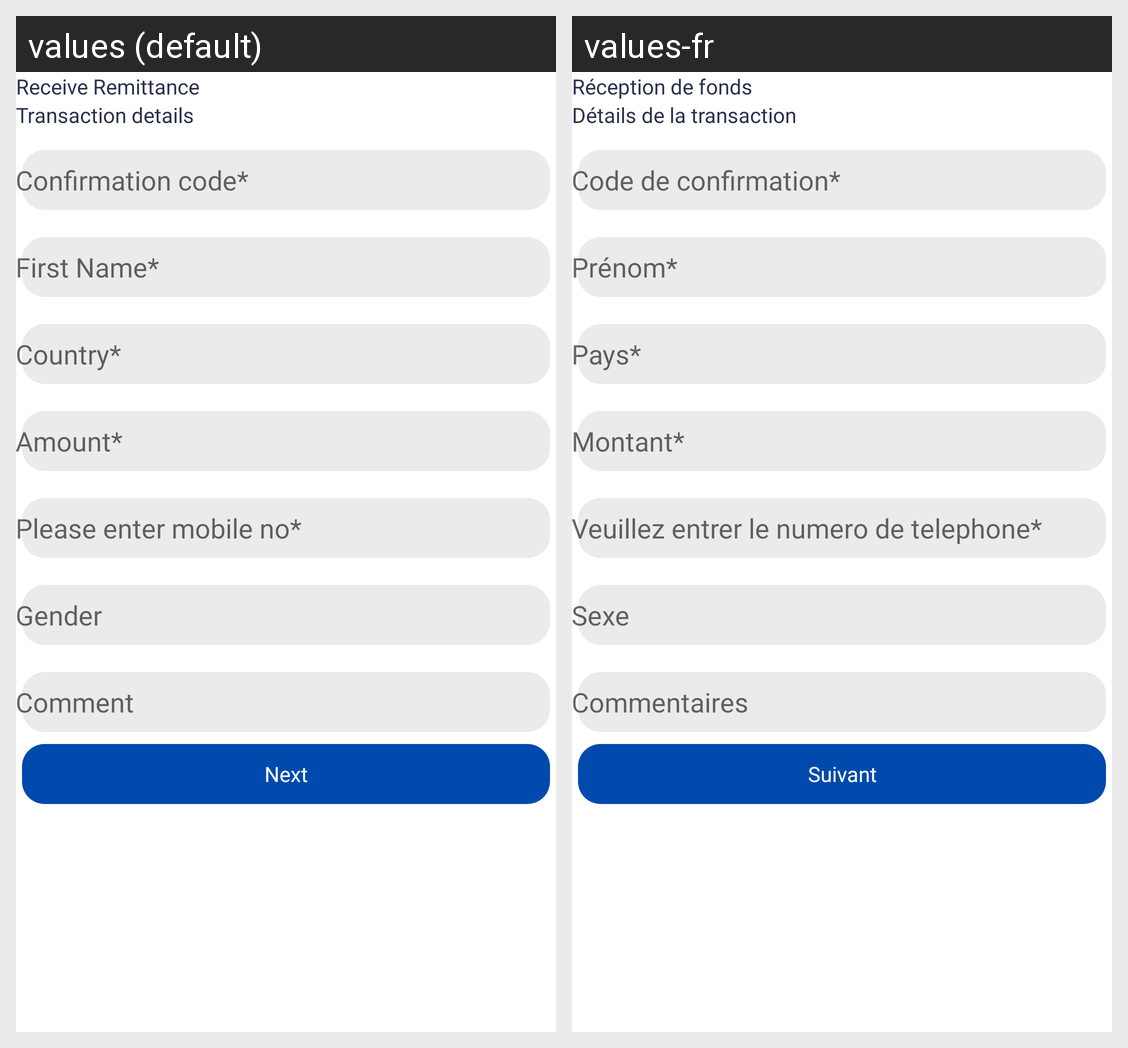

The Android screen above is rendered under two locales of the same app. Produce the string resources it draws, with the default and per-locale values.
Android screen res/layout/remitance_receive.xml rendered under 2 locales, left to right: values (default), values-fr. Device: Nexus 5 (rendered at 1080×1920; each locale shown at half size, 540×960, under a caption strip naming it); theme AppTheme.
Strings drawn on this screen, with the default value and each locale's value (text and hints the layout hard-codes, and strings that could not be matched under every locale, appear in the picture but are not listed):

receive_remittance
  values: Receive Remittance
  values-fr: Réception de fonds

transaction_details
  values: Transaction details
  values-fr: Détails de la transaction

confirmation_code_star
  values: Confirmation code*
  values-fr: Code de confirmation*

first_name_star
  values: First Name*
  values-fr: Prénom*

country_star
  values: Country*
  values-fr: Pays*

amount_start
  values: Amount*
  values-fr: Montant*

please_enter_mobileno
  values: Please enter mobile no*
  values-fr: Veuillez entrer le numero de telephone*

gender
  values: Gender
  values-fr: Sexe

comment_colonnew
  values: Comment
  values-fr: Commentaires

next
  values: Next
  values-fr: Suivant
